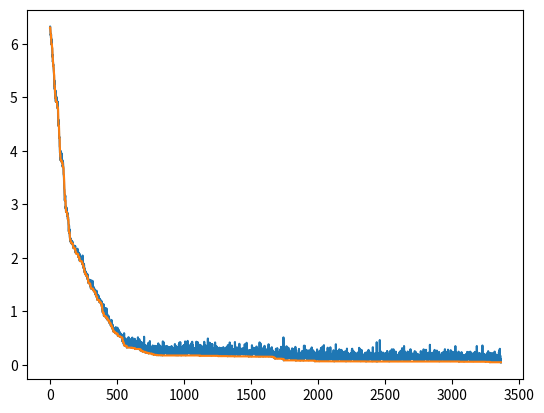

Python code for this plot:
#!/bin/python3
# GUIDE: https://www.youtube.com/watch?v=l-CjXFmcVzY
# 5:12 to 6:22
# perceptron, trained by evolving weights
import numpy as np
import matplotlib.pyplot as plt

# inputs
ins = 5
xs = np.asarray( [[0, 1, 0, 1, 0],
                  [0, 0, 1, 1, 0],
                  [1, 1, 0, 1, 0],
                  [1, 1, 1, 0, 1],
                  [0, 0, 0, 1, 0]] )

# weights
# ws = np.asarray( [1, 0, 1, 0, -1)] )

# outputs
outs = 1
ys = np.asarray( [[0],
                  [1],
                  [1],
                  [1],
                  [0]] )

# create weights
def weights( ins, outs ):
    ws = np.random.randn( ins, outs )
    return ws

# initial guessed weights
ws = weights( ins, outs )

# compute errors using weights
errors = []
min_errors = []
min_error = float( 'inf' )
for i in range( 5000 ):
    # compute output w/ mutated weights
    ws_mutated = ws + weights( ins, outs ) * 0.02
    yh = xs @ ws_mutated
    e = yh - ys
    e = np.sum( np.abs( e ) )

    # track errors
    errors.append( e )
    min_errors.append( min_error )

    # check if we have a better solution
    if e < min_error:
        min_error = e
        ws = ws_mutated
        if e < 0.05:
            print( "found solution" )
            print( ws )
            break

# show plot of errors
plt.figure( 1 )
plt.plot( errors )
plt.plot( min_errors )
plt.show()
